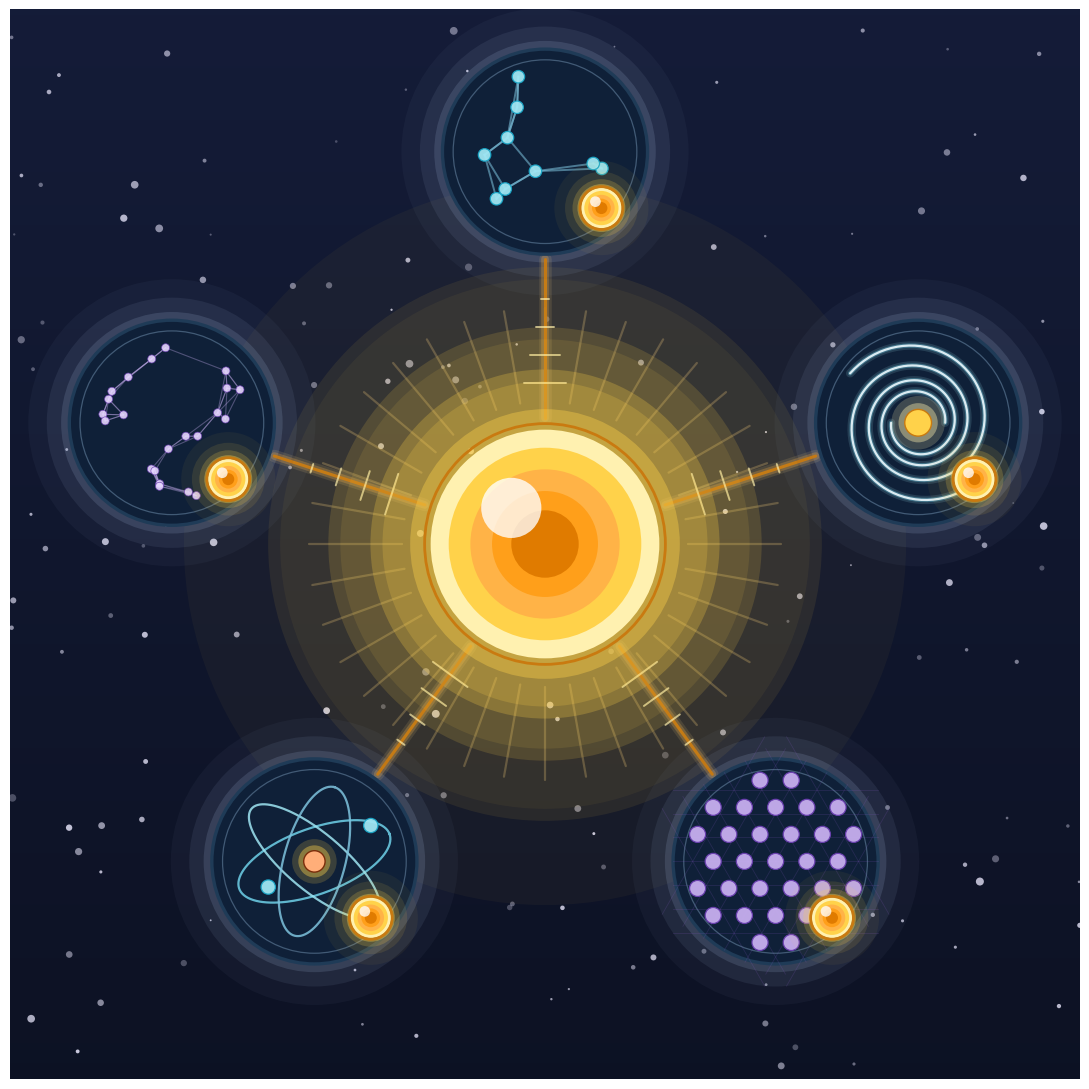

Write Python code to recreate this figure. (Note: this script raises an exception after producing the figure.)
"""
Dimensional Invariant — visual-only illustration.

Metaphor: one dimensionless core value (D · T₀ / L₀² ≈ 0.3) shared
across five radically different physical regimes.

Composition:
  • Central GOLDEN CORE orb — the dimensionless invariant.  Surrounded
    by a radial starburst of rays.
  • Five iconic regime badges arranged in a pentagon around the core,
    each a small circular window showing a stylized scene at that
    scale:
        top         — cosmological filament (large scale structure)
        upper-right — galactic (spiral disc)
        lower-right — condensed matter (ordered dot lattice)
        lower-left  — quantum (atom with orbital ellipses)
        upper-left  — Planck / sub-quantum (spacetime foam, tiny mesh)
  • Each badge has an embedded "tag" copy of the SAME golden invariant
    orb (same size, same color) to assert "identical value."
  • Glowing lines connect each badge back to the central core.
  • A subtle outer "scales" motif — different-sized ruler marks — on
    each connector hints that the physical L₀ differs wildly, but the
    dimensionless ratio does not.
"""

from __future__ import annotations

import os
import numpy as np
import matplotlib.pyplot as plt
from matplotlib.patches import (
    Rectangle, FancyBboxPatch, Circle, Ellipse, FancyArrowPatch, Polygon,
)
from matplotlib.path import Path
from matplotlib.patches import PathPatch

OUT = r"C:\Users\allen\GitHub\Event Density\docs\figures\atlas\DimInv.png"


def invariant_orb(ax, x, y, r=0.55, zorder=10):
    """The signature amber/gold invariant orb (reused in each badge)."""
    for rr, a in [(r * 2.2, 0.05),
                  (r * 1.7, 0.10),
                  (r * 1.35, 0.20),
                  (r * 1.12, 0.38)]:
        ax.add_patch(Circle((x, y), rr,
                            facecolor="#ffd24a", edgecolor="none",
                            alpha=a, zorder=zorder - 1))
    for rr, col in [(r * 0.95, "#fff1b0"),
                    (r * 0.80, "#ffd24a"),
                    (r * 0.62, "#ffb347"),
                    (r * 0.44, "#ff9f1a"),
                    (r * 0.28, "#e07b00")]:
        ax.add_patch(Circle((x, y), rr,
                            facecolor=col, edgecolor="none",
                            zorder=zorder))
    # crown highlight
    ax.add_patch(Circle((x - r * 0.28, y + r * 0.30), r * 0.25,
                        facecolor="white", alpha=0.78,
                        zorder=zorder + 1))
    # outer crisp ring
    ax.add_patch(Circle((x, y), r,
                        facecolor="none",
                        edgecolor="#c97a10", lw=2.0,
                        zorder=zorder + 2))


def badge_frame(ax, cx, cy, R=1.10, outline="#1f3b57",
                halo="#9aaed0"):
    """A round badge frame (dark interior, soft halo)."""
    # halo
    for rr, a in [(R * 1.40, 0.05),
                  (R * 1.22, 0.10),
                  (R * 1.08, 0.18)]:
        ax.add_patch(Circle((cx, cy), rr, facecolor=halo,
                            edgecolor="none", alpha=a, zorder=3))
    # dark interior
    ax.add_patch(Circle((cx, cy), R,
                        facecolor="#0f2038",
                        edgecolor=outline, lw=2.4, zorder=5))
    # inner rim
    ax.add_patch(Circle((cx, cy), R - 0.12,
                        facecolor="none", edgecolor="#6b8aa8",
                        lw=0.9, alpha=0.55, zorder=6))


def scene_cosmological(ax, cx, cy, R=1.10):
    """Filament / cosmic-web stick-figure inside a badge."""
    badge_frame(ax, cx, cy, R)
    # scattered node dots with connecting "filaments"
    rng = np.random.default_rng(8)
    nodes = []
    for _ in range(9):
        x = cx + rng.uniform(-R * 0.75, R * 0.75)
        y = cy + rng.uniform(-R * 0.75, R * 0.75)
        if np.hypot(x - cx, y - cy) < R * 0.85:
            nodes.append((x, y))
    # connections (short filaments between neighbors)
    for i, (x, y) in enumerate(nodes):
        # connect to 2 nearest neighbors
        dists = sorted(
            [(j, np.hypot(x - nx, y - ny))
             for j, (nx, ny) in enumerate(nodes) if j != i],
            key=lambda t: t[1],
        )
        for j, _ in dists[:2]:
            nx_, ny_ = nodes[j]
            ax.plot([x, nx_], [y, ny_],
                    color="#7ec3de", lw=1.4, alpha=0.55, zorder=7)
    for (x, y) in nodes:
        ax.add_patch(Circle((x, y), 0.07,
                            facecolor="#9fe6f3",
                            edgecolor="#1aa6c7", lw=0.9,
                            alpha=0.95, zorder=8))


def scene_galactic(ax, cx, cy, R=1.10):
    """Stylized spiral galaxy."""
    badge_frame(ax, cx, cy, R)
    # spiral arms (logarithmic)
    thetas = np.linspace(0, 3.8 * np.pi, 160)
    a_spiral = 0.12
    b_spiral = 0.095
    for phase in [0, np.pi]:
        rs = a_spiral * np.exp(b_spiral * thetas)
        rs = rs / rs.max() * (R * 0.82)
        xs = cx + rs * np.cos(thetas + phase)
        ys = cy + rs * np.sin(thetas + phase)
        for lw, col, alp in [(6, "#9fe6f3", 0.15),
                             (3.2, "#6fd2e9", 0.35),
                             (1.6, "#ecf9ff", 0.9)]:
            ax.plot(xs, ys, color=col, lw=lw, alpha=alp,
                    solid_capstyle="round", zorder=7)
    # bright core
    for rr, a in [(0.30, 0.20), (0.22, 0.40)]:
        ax.add_patch(Circle((cx, cy), rr,
                            facecolor="#fff1b0",
                            edgecolor="none", alpha=a, zorder=8))
    ax.add_patch(Circle((cx, cy), 0.15,
                        facecolor="#ffd24a",
                        edgecolor="#c97a10", lw=1.0, zorder=9))


def scene_condensed_matter(ax, cx, cy, R=1.10):
    """Ordered hexagonal-ish dot lattice."""
    badge_frame(ax, cx, cy, R)
    # hexagonal lattice of dots
    a = 0.35
    for i in range(-3, 4):
        for j in range(-3, 4):
            x = cx + (i + 0.5 * (j % 2)) * a
            y = cy + j * (a * np.sqrt(3) / 2)
            if np.hypot(x - cx, y - cy) < R * 0.82:
                ax.add_patch(Circle((x, y), 0.09,
                                    facecolor="#c8aff0",
                                    edgecolor="#6a3fb0", lw=0.9,
                                    alpha=0.95, zorder=7))
    # thin connecting lattice lines (soft)
    for ang in [0, np.pi / 3, 2 * np.pi / 3]:
        for shift in np.linspace(-R * 0.7, R * 0.7, 7):
            # draw a line at orientation `ang` with perpendicular offset shift
            u = np.array([np.cos(ang), np.sin(ang)])
            n = np.array([-u[1], u[0]])
            p0 = np.array([cx, cy]) + n * shift - u * R
            p1 = np.array([cx, cy]) + n * shift + u * R
            ax.plot([p0[0], p1[0]], [p0[1], p1[1]],
                    color="#8a5ac9", lw=0.6, alpha=0.18, zorder=6)


def scene_quantum(ax, cx, cy, R=1.10):
    """Atom: nucleus + elliptical orbits."""
    badge_frame(ax, cx, cy, R)
    # orbits
    for tilt, ra, rb, col in [
        (np.deg2rad(20), R * 0.78, R * 0.32, "#6fd2e9"),
        (np.deg2rad(-40), R * 0.80, R * 0.28, "#9fe6f3"),
        (np.deg2rad(75), R * 0.75, R * 0.30, "#7ec3de"),
    ]:
        th_loc = np.linspace(0, 2 * np.pi, 200)
        x0 = ra * np.cos(th_loc)
        y0 = rb * np.sin(th_loc)
        xs = cx + np.cos(tilt) * x0 - np.sin(tilt) * y0
        ys = cy + np.sin(tilt) * x0 + np.cos(tilt) * y0
        ax.plot(xs, ys, color=col, lw=1.6, alpha=0.85, zorder=7)
    # nucleus
    for rr, a in [(0.25, 0.18), (0.18, 0.40)]:
        ax.add_patch(Circle((cx, cy), rr,
                            facecolor="#ffd24a",
                            edgecolor="none", alpha=a, zorder=8))
    ax.add_patch(Circle((cx, cy), 0.12,
                        facecolor="#ffae79",
                        edgecolor="#7a2d0b", lw=1.0, zorder=9))
    # a couple of orbiting electrons
    electron_positions = [
        (cx + R * 0.55, cy + R * 0.35),
        (cx - R * 0.45, cy - R * 0.25),
    ]
    for (ex, ey) in electron_positions:
        ax.add_patch(Circle((ex, ey), 0.08,
                            facecolor="#9fe6f3",
                            edgecolor="#1aa6c7", lw=0.9,
                            alpha=0.95, zorder=10))


def scene_planck(ax, cx, cy, R=1.10):
    """Planck-scale foam: a dense random mesh."""
    badge_frame(ax, cx, cy, R)
    rng = np.random.default_rng(22)
    # small random nodes + connections (foam-like)
    pts = []
    while len(pts) < 22:
        x = cx + rng.uniform(-R * 0.75, R * 0.75)
        y = cy + rng.uniform(-R * 0.75, R * 0.75)
        if np.hypot(x - cx, y - cy) < R * 0.85:
            pts.append((x, y))
    # connect each to 2-3 nearest neighbors
    for i, (x, y) in enumerate(pts):
        dists = sorted(
            [(j, np.hypot(x - nx, y - ny))
             for j, (nx, ny) in enumerate(pts) if j != i],
            key=lambda t: t[1],
        )
        for j, _ in dists[:3]:
            nx_, ny_ = pts[j]
            ax.plot([x, nx_], [y, ny_],
                    color="#c8aff0", lw=0.8, alpha=0.35, zorder=7)
    for (x, y) in pts:
        ax.add_patch(Circle((x, y), 0.045,
                            facecolor="#e6d6ff",
                            edgecolor="#6a3fb0", lw=0.5,
                            alpha=0.9, zorder=8))


def build():
    fig, ax = plt.subplots(figsize=(11, 11), dpi=220)

    # ---- dark-neutral cosmic backdrop with soft glow --------------
    N = 600
    grad = np.zeros((N, N, 3))
    for i in range(N):
        t = i / (N - 1)
        c_top = np.array([0.08, 0.11, 0.22])
        c_bot = np.array([0.05, 0.07, 0.14])
        grad[i, :, :] = (1 - t) * c_top + t * c_bot
    ax.imshow(grad, extent=[0, 12, 0, 12], aspect="auto", zorder=0)

    # sparse starfield
    rng_bg = np.random.default_rng(3)
    for _ in range(180):
        x = rng_bg.uniform(0, 12)
        y = rng_bg.uniform(0, 12)
        r = rng_bg.uniform(0.01, 0.045)
        a = rng_bg.uniform(0.25, 0.85)
        ax.add_patch(Circle((x, y), r,
                            facecolor="#eceaff", edgecolor="none",
                            alpha=a, zorder=1))

    # =============================================================
    # Central invariant core
    # =============================================================
    ccx, ccy = 6.0, 6.0
    core_R = 1.35

    # radial starburst rays
    for ang_deg in np.linspace(0, 360, 36, endpoint=False):
        th = np.deg2rad(ang_deg)
        r0 = core_R + 0.25
        r1 = core_R + 1.30
        ax.plot([ccx + r0 * np.cos(th), ccx + r1 * np.cos(th)],
                [ccy + r0 * np.sin(th), ccy + r1 * np.sin(th)],
                color="#ffd98a", lw=1.6, alpha=0.25,
                solid_capstyle="round", zorder=2)

    # big outer halo
    for rr, a in [(core_R * 3.0, 0.04),
                  (core_R * 2.3, 0.08),
                  (core_R * 1.8, 0.15),
                  (core_R * 1.45, 0.25)]:
        ax.add_patch(Circle((ccx, ccy), rr,
                            facecolor="#ffd24a", edgecolor="none",
                            alpha=a, zorder=3))

    invariant_orb(ax, ccx, ccy, r=core_R, zorder=10)

    # =============================================================
    # Five regime badges in a pentagon around the core
    # =============================================================
    scenes = [
        ("cosmological", scene_cosmological),
        ("galactic", scene_galactic),
        ("condensed", scene_condensed_matter),
        ("quantum", scene_quantum),
        ("planck", scene_planck),
    ]

    badge_R = 1.15
    ring_R = 4.4
    # top, then clockwise
    angles = [90, 90 - 72, 90 - 144, 90 - 216, 90 - 288]
    badge_centers = []

    for ang_deg, (name, scene_fn) in zip(angles, scenes):
        th = np.deg2rad(ang_deg)
        bx = ccx + ring_R * np.cos(th)
        by = ccy + ring_R * np.sin(th)
        badge_centers.append((bx, by))
        scene_fn(ax, bx, by, R=badge_R)
        # small invariant tag inside each badge at the bottom-right
        tag_x = bx + badge_R * 0.55
        tag_y = by - badge_R * 0.55
        invariant_orb(ax, tag_x, tag_y, r=0.24, zorder=12)

    # =============================================================
    # Connecting rays from each badge to the core
    # =============================================================
    for (bx, by) in badge_centers:
        # compute start on the badge rim toward the core
        dx_, dy_ = ccx - bx, ccy - by
        L = np.hypot(dx_, dy_)
        uh = (dx_ / L, dy_ / L)
        p0 = (bx + uh[0] * badge_R * 1.05,
              by + uh[1] * badge_R * 1.05)
        # end just outside the core rim
        p1 = (ccx - uh[0] * core_R * 1.05,
              ccy - uh[1] * core_R * 1.05)
        # glow
        for lw, col, a in [(9, "#ffd98a", 0.12),
                           (5.5, "#ffb347", 0.25)]:
            ax.plot([p0[0], p1[0]], [p0[1], p1[1]],
                    color=col, lw=lw, alpha=a,
                    solid_capstyle="round", zorder=3)
        ax.plot([p0[0], p1[0]], [p0[1], p1[1]],
                color="#c97a10", lw=2.2, alpha=0.92,
                solid_capstyle="round", zorder=4)

        # a little "ruler" motif along the connector — 4 tick marks
        # perpendicular to the line, sized differently to hint
        # "different physical scales, same ratio"
        nh = (-uh[1], uh[0])
        for k, tsize in zip(np.linspace(0.25, 0.78, 4),
                            [0.05, 0.10, 0.17, 0.24]):
            mx = p0[0] + k * (p1[0] - p0[0])
            my = p0[1] + k * (p1[1] - p0[1])
            x_t0 = mx - nh[0] * tsize
            y_t0 = my - nh[1] * tsize
            x_t1 = mx + nh[0] * tsize
            y_t1 = my + nh[1] * tsize
            ax.plot([x_t0, x_t1], [y_t0, y_t1],
                    color="#fff1b0", lw=1.4, alpha=0.7, zorder=5,
                    solid_capstyle="round")

    # ---- framing ---------------------------------------------------
    ax.set_xlim(0, 12)
    ax.set_ylim(0, 12)
    ax.set_aspect("equal")
    ax.axis("off")

    plt.tight_layout()
    os.makedirs(os.path.dirname(OUT), exist_ok=True)
    plt.savefig(OUT, dpi=220, bbox_inches="tight",
                facecolor="#0a0e1a", edgecolor="none")
    plt.close(fig)
    print(f"wrote {OUT}")


if __name__ == "__main__":
    build()
